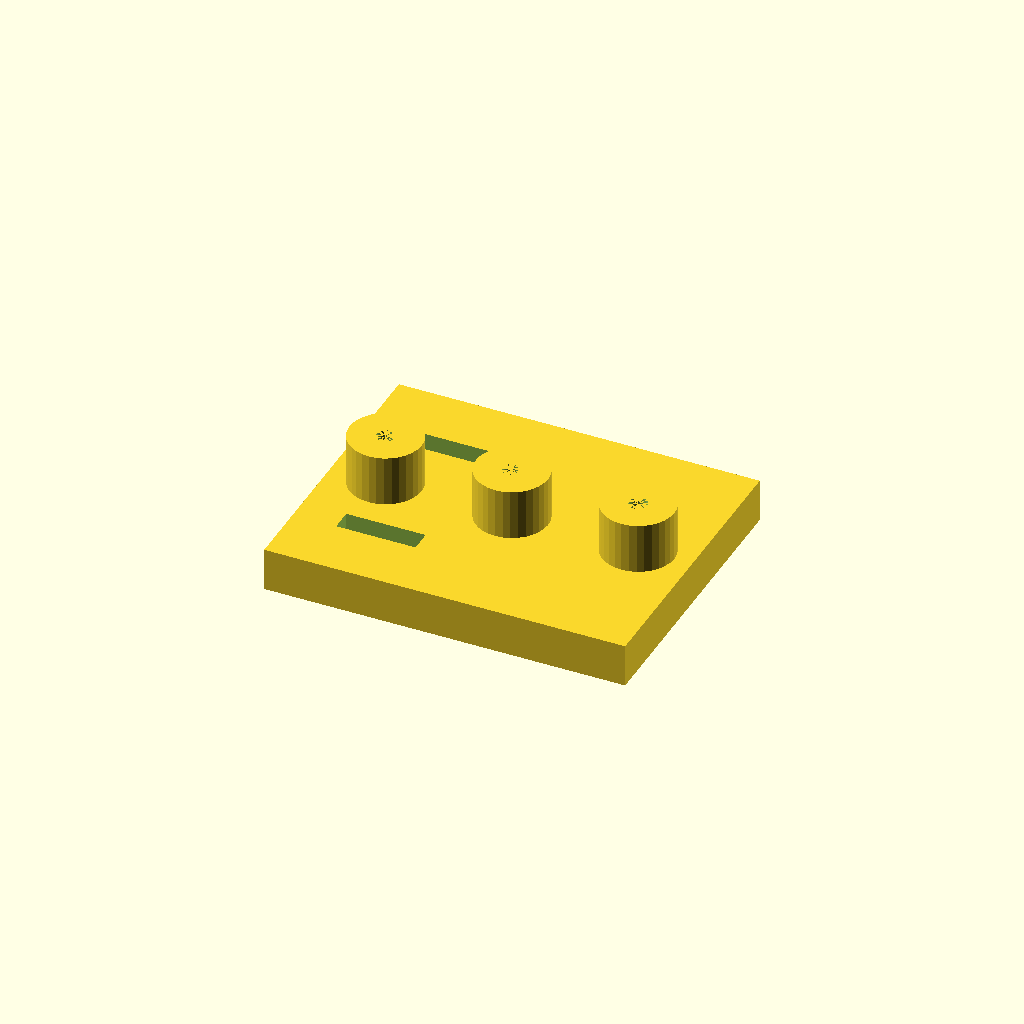
Cell 1: rendered with the file's own defaults.
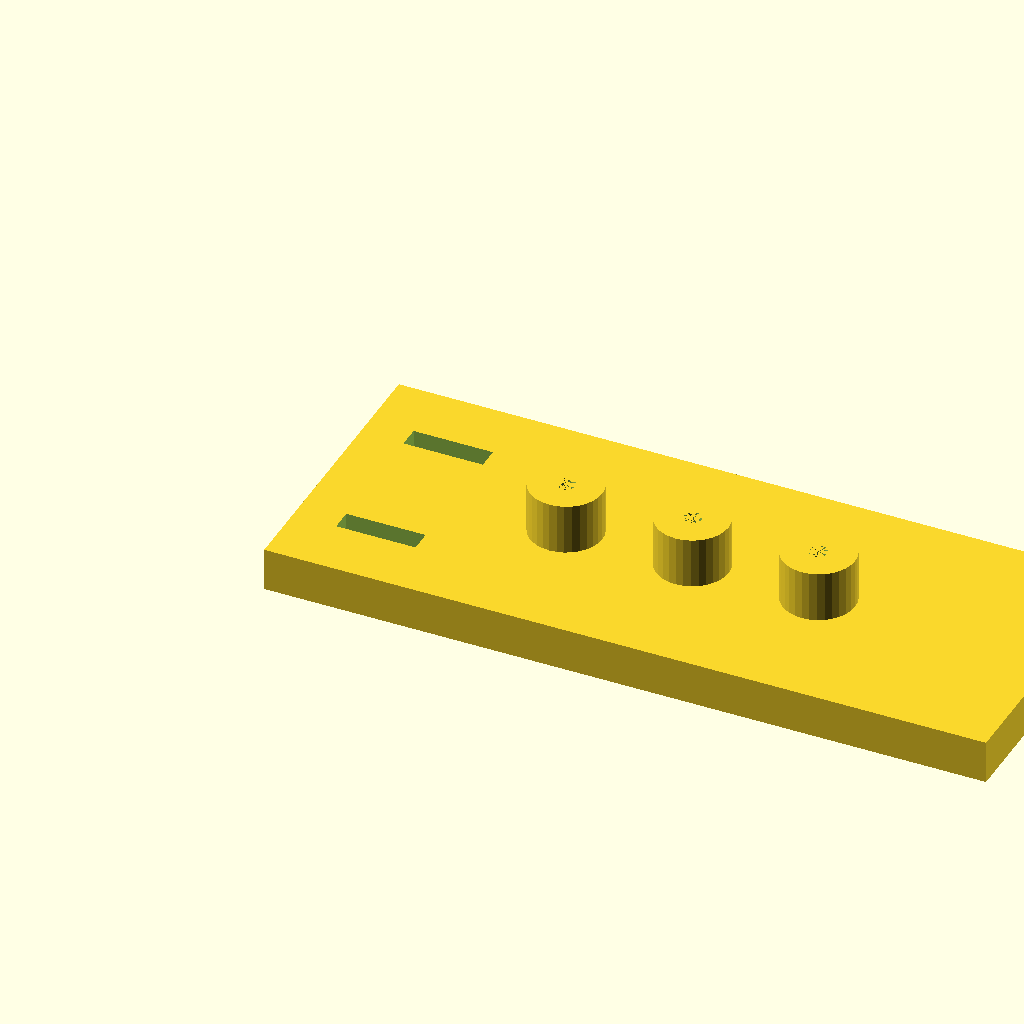
Cell 2: plate_l = 200 (everything else at default).
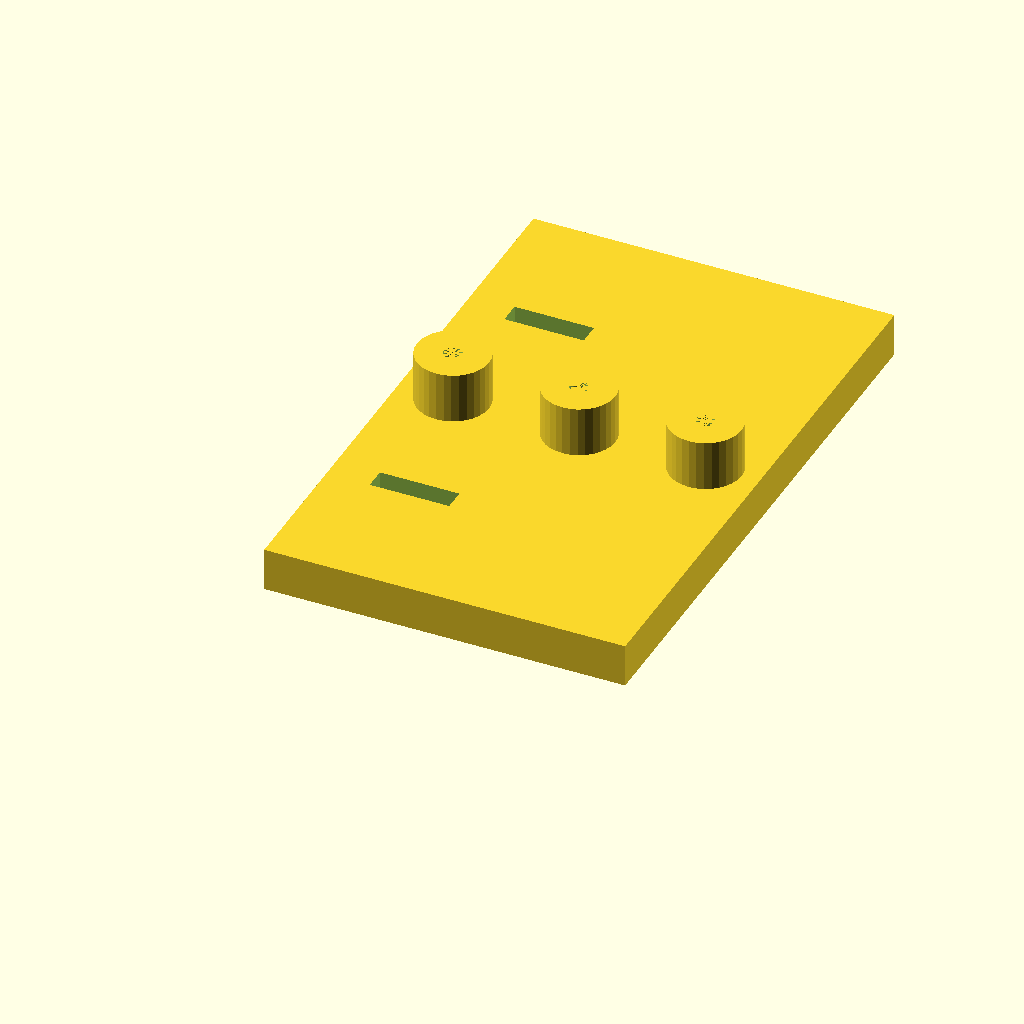
Cell 3: the same model with plate_w = 160.
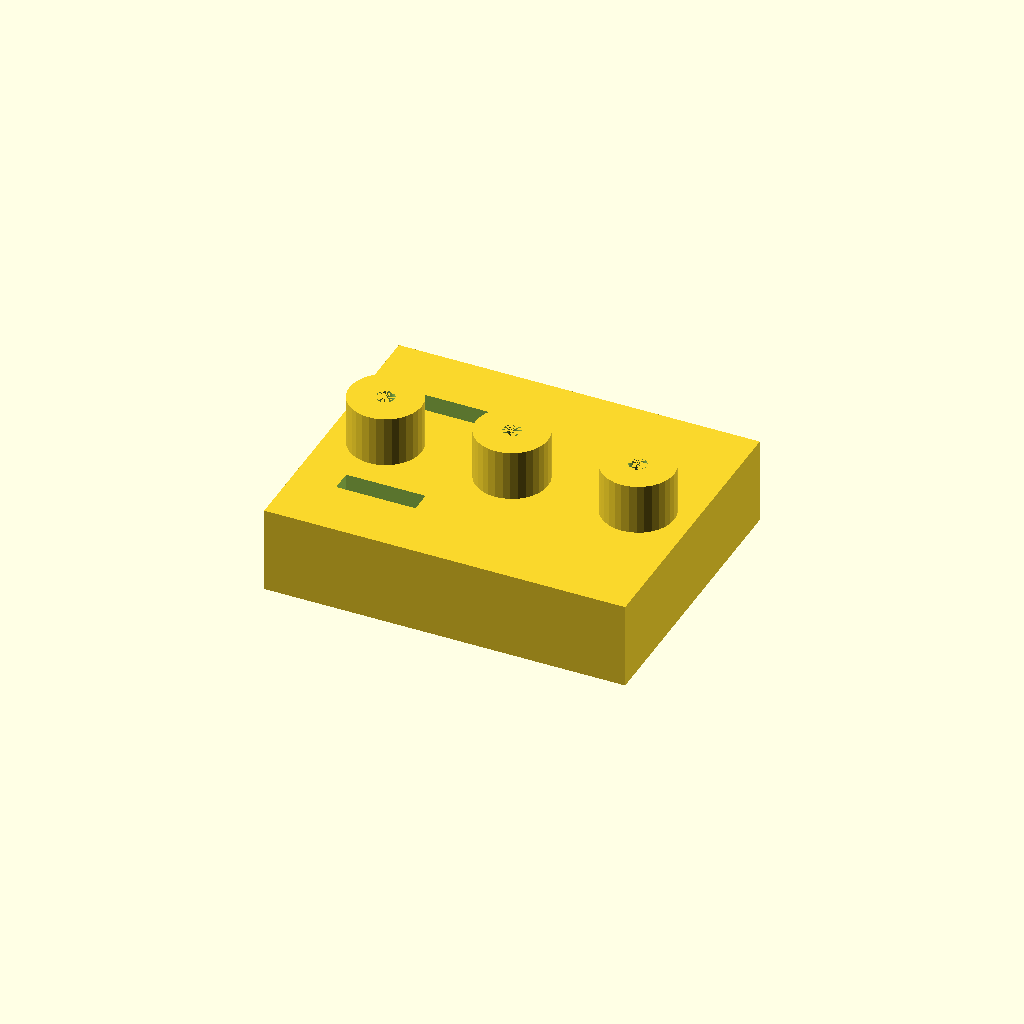
Cell 4 — plate_t set to 24, the other parameters unchanged.
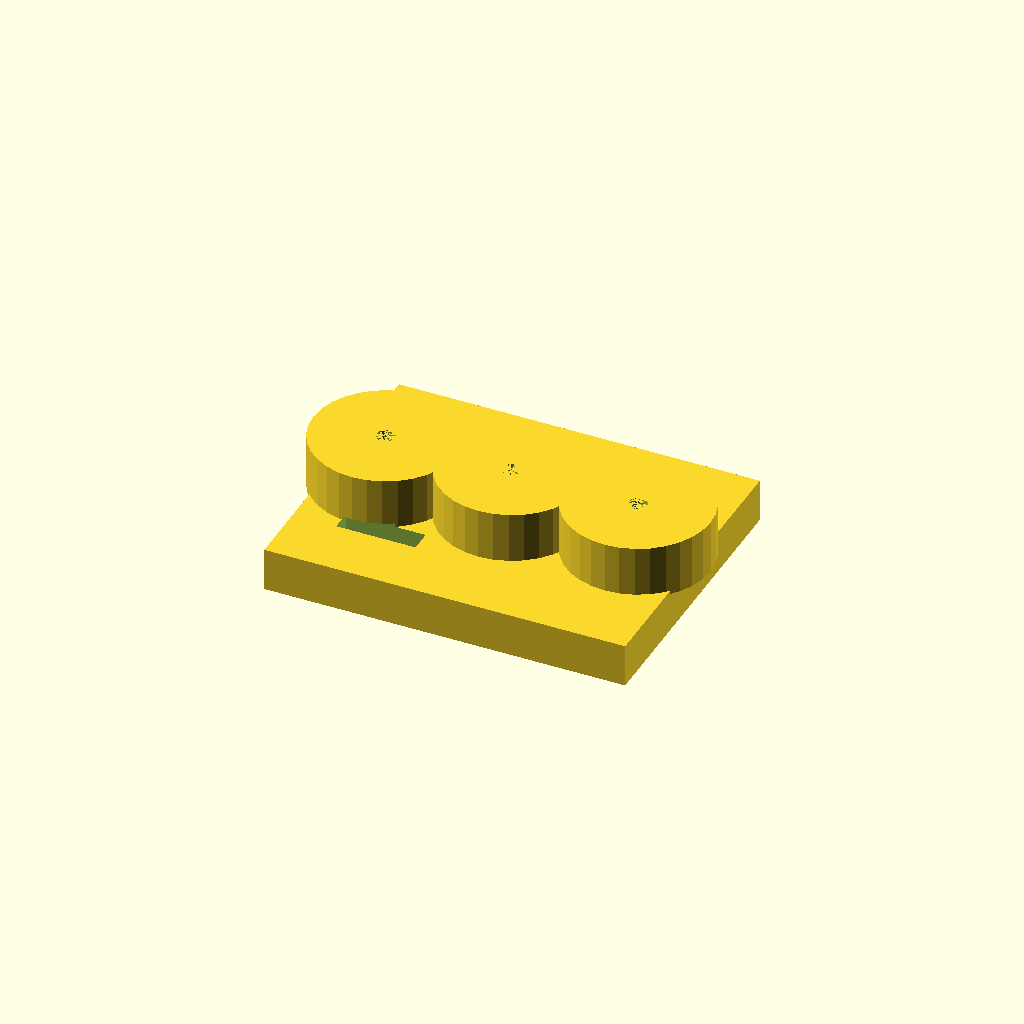
Cell 5: the same model with boss_d = 40.
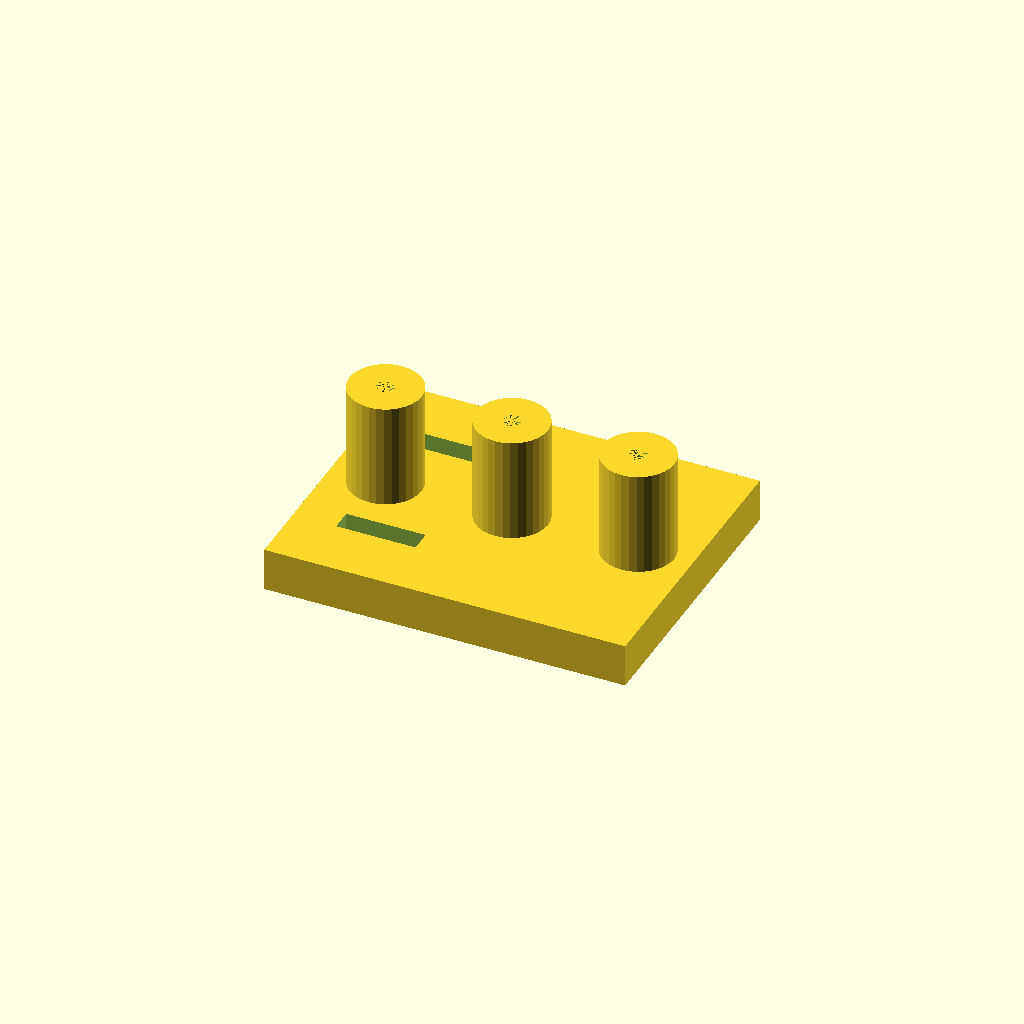
Cell 6 — boss_h set to 30, the other parameters unchanged.
All cells are drawn from one camera (rotation 55°, 0°, 25°, orthographic, colour scheme Cornfield), so only the parameter changes between them.
Source of the model, optional_data/data/solid2/drilljig/part_0069.scad:
$fn = 32;

// ----------------------------------------------------------------------
// Drill jig: three_boss_slot jig
// ----------------------------------------------------------------------

// --- parameters (mm) ---
plate_l = 100;            // plate length, X
plate_w = 80;             // plate width, Y
plate_t = 12;             // plate thickness
boss_d = 20;              // guide boss diameter
boss_h = 15;              // boss height above the plate
guide_d = 5;              // guide hole diameter
boss_pitch = 35;          // boss pitch
slot_w = 6;               // clamp slot width
slot_l = 22;              // clamp slot length
slot_x = 12;              // slot start X

n_boss = 3;  // guide bosses
boss_x0 = (plate_l - (n_boss - 1) * boss_pitch) / 2;  // first boss X
boss_top = plate_t - 1 + boss_h;  // boss crown height
total_h = boss_top;  // overall height

difference() {
  union() {
  cube([plate_l, plate_w, plate_t]);
  for (i = [0 : n_boss - 1])
    translate([boss_x0 + i * boss_pitch, plate_w / 2, plate_t - 1])
      cylinder(h = boss_h, d = boss_d);
  }
  for (i = [0 : n_boss - 1])
    translate([boss_x0 + i * boss_pitch, plate_w / 2, -1])
      cylinder(h = plate_t + boss_h, d = guide_d);
  for (cy = [plate_w * 0.25, plate_w * 0.75])
    translate([slot_x, cy - slot_w / 2, -1])
      cube([slot_l, slot_w, plate_t + 2]);
}
Customizer parameters (derived from the source; name, type, default, range or options):
plate_l: number, default 100
plate_w: number, default 80
plate_t: number, default 12
boss_d: number, default 20
boss_h: number, default 15
guide_d: number, default 5
boss_pitch: number, default 35
slot_w: number, default 6
slot_l: number, default 22
slot_x: number, default 12
n_boss: number, default 3
